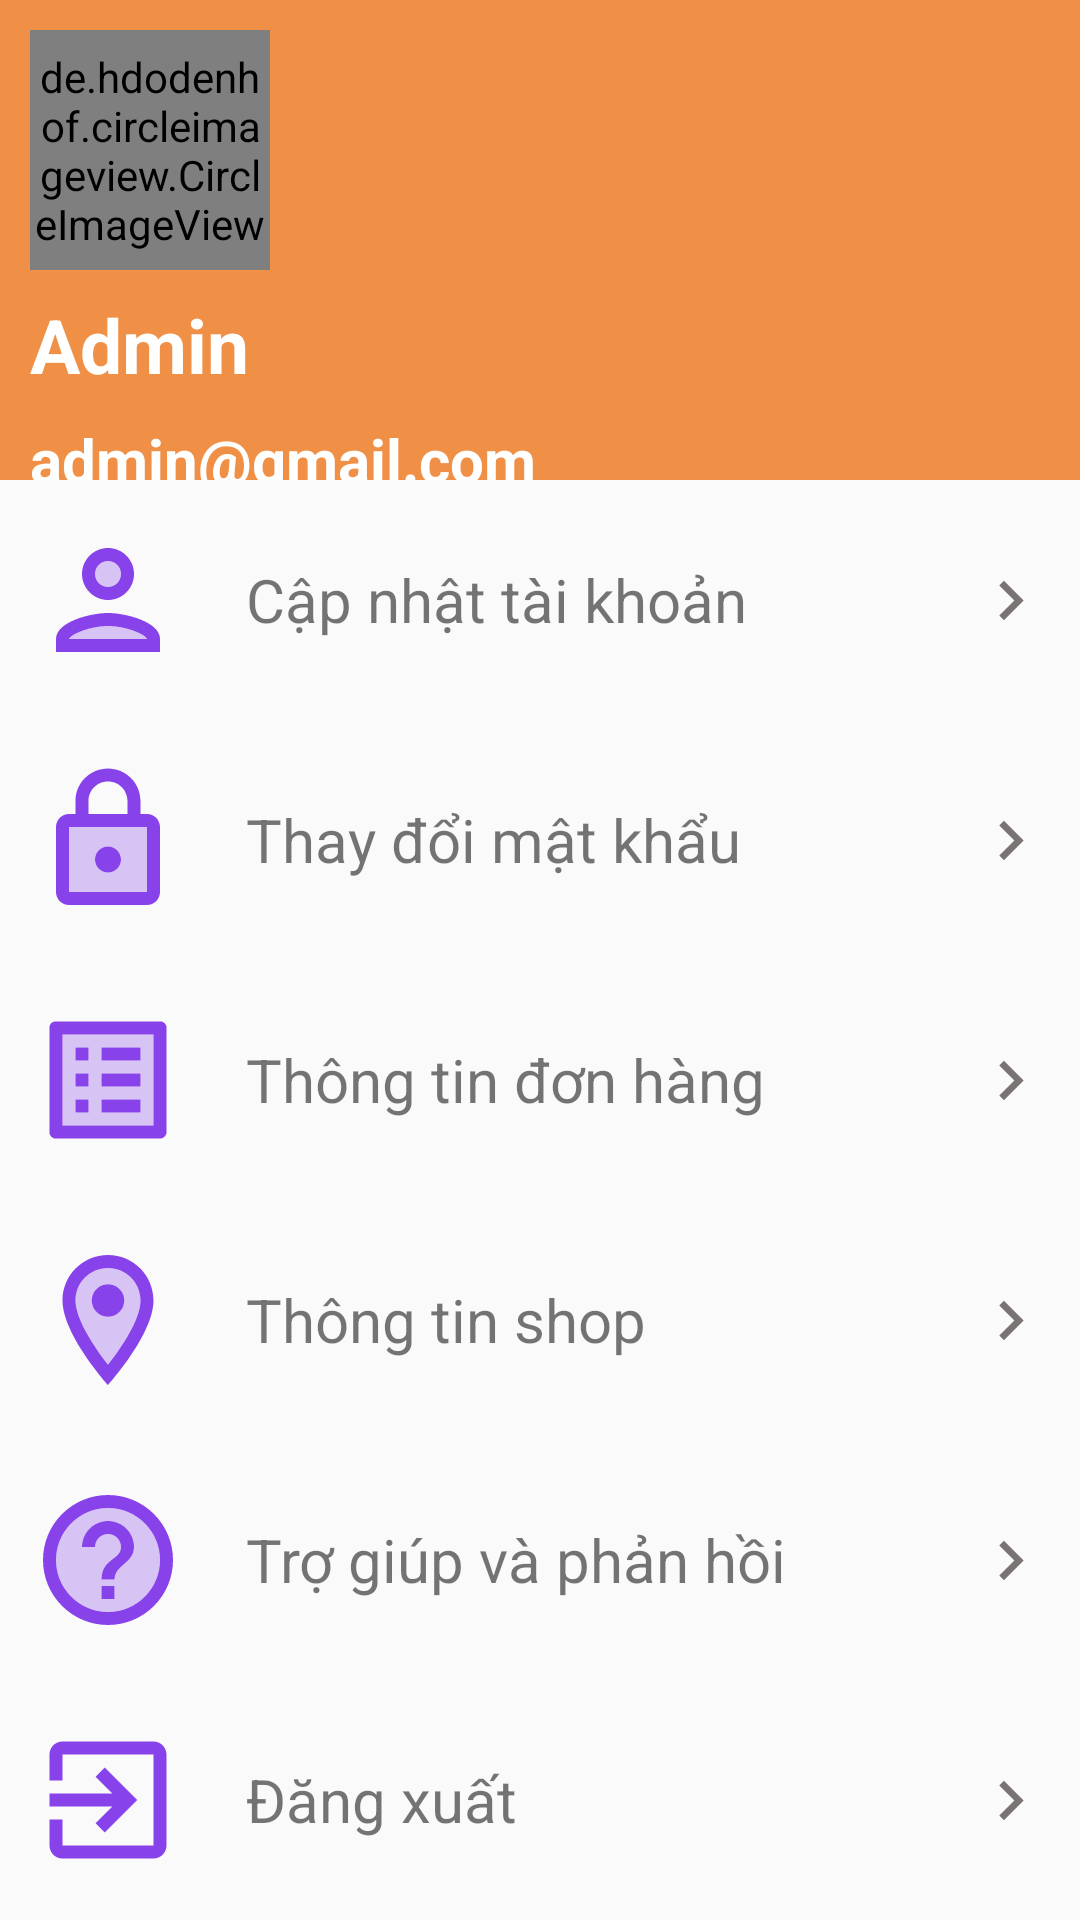

This screen was rendered from an Android layout file. Write that file and the resources it references.
<!-- AndroidManifest.xml: application theme Theme.Nhom14_AppBanSachTrenNenTangAndroid -->
<!-- res/layout/fragment_tai_khoan.xml -->
<?xml version="1.0" encoding="utf-8"?>
<layout xmlns:android="http://schemas.android.com/apk/res/android"
    xmlns:app="http://schemas.android.com/apk/res-auto"
    xmlns:tools="http://schemas.android.com/tools"
    tools:context=".View.fragment.TaiKhoanFragment">
    <androidx.constraintlayout.widget.ConstraintLayout
        android:layout_width="match_parent"
        android:layout_marginBottom="10dp"
        android:layout_height="match_parent">
        <LinearLayout
            android:background="@color/toolbar"
            android:layout_width="0dp"
            android:layout_height="0dp"
            android:orientation="vertical"
            app:layout_constraintBottom_toBottomOf="@id/guide01"
            app:layout_constraintStart_toStartOf="parent"
            app:layout_constraintEnd_toEndOf="parent"
            app:layout_constraintTop_toTopOf="parent">
            <de.hdodenhof.circleimageview.CircleImageView
                android:id="@+id/img_avatar_display"
                android:layout_width="80dp"
                android:layout_height="80dp"
                android:layout_marginLeft="10dp"
                android:layout_marginRight="10dp"
                android:layout_marginTop="10dp"
                android:src="@drawable/avatardefault"/>
            <TextView
                android:id="@+id/tv_display_name"
                android:layout_width="wrap_content"
                android:textSize="25sp"
                android:text="Admin"
                android:textColor="@color/mauchu"
                android:layout_marginLeft="10dp"
                android:layout_marginRight="10dp"
                android:textStyle="bold"
                android:layout_marginTop="8dp"
                android:layout_height="wrap_content"/>
            <TextView
                android:id="@+id/tv_display_email"
                android:layout_width="wrap_content"
                android:textStyle="bold"
                android:textSize="20sp"
                android:layout_marginLeft="10dp"
                android:layout_marginRight="10dp"
                android:text="admin@gmail.com"
                android:textColor="@color/mauchu"
                android:layout_marginTop="8dp"
                android:layout_height="wrap_content"/>
        </LinearLayout>
        <LinearLayout
            android:id="@+id/tv_thaydoimk"
            android:layout_width="0dp"
            android:layout_height="0dp"
            android:orientation="horizontal"
            android:layout_marginLeft="10dp"
            android:layout_marginRight="10dp"
            app:layout_constraintBottom_toBottomOf="@id/guide03"
            app:layout_constraintStart_toStartOf="parent"
            app:layout_constraintEnd_toEndOf="parent"
            app:layout_constraintTop_toTopOf="@id/guide02">
            <ImageView
                android:layout_width="0dp"
                android:layout_weight="2"
                android:src="@drawable/icthaydoimk"
                android:layout_height="match_parent"/>
            <TextView
                android:layout_width="0dp"
                android:layout_weight="10"
                android:text="@string/thaydoimk"
                android:textSize="20dp"
                android:gravity="left|center"
                android:paddingLeft="20dp"
                android:layout_height="match_parent"/>
            <ImageView
                android:layout_width="0dp"
                android:layout_weight="1"
                android:src="@drawable/icon_next"
                android:layout_height="match_parent"/>
        </LinearLayout>
        <LinearLayout
            android:id="@+id/tv_capnhattaikhoan"
            android:layout_width="0dp"
            android:layout_height="0dp"
            android:orientation="horizontal"
            android:layout_marginLeft="10dp"
            android:layout_marginRight="10dp"
            app:layout_constraintBottom_toBottomOf="@id/guide02"
            app:layout_constraintStart_toStartOf="parent"
            app:layout_constraintEnd_toEndOf="parent"
            app:layout_constraintTop_toTopOf="@id/guide01">
            <ImageView
                android:layout_width="0dp"
                android:layout_weight="2"
                android:src="@drawable/ic_capnhattk"
                android:layout_height="match_parent"/>
            <TextView
                android:layout_width="0dp"
                android:layout_weight="10"
                android:text="@string/capnhat"
                android:textSize="20dp"
                android:gravity="left|center"
                android:paddingLeft="20dp"
                android:layout_height="match_parent"/>
            <ImageView
                android:layout_width="0dp"
                android:layout_weight="1"
                android:src="@drawable/icon_next"
                android:layout_height="match_parent"/>
        </LinearLayout>

        <LinearLayout
            android:id="@+id/tv_thongtindonhang"
            android:layout_width="0dp"
            android:layout_height="0dp"
            android:layout_marginLeft="10dp"
            android:layout_marginRight="10dp"
            android:orientation="horizontal"
            app:layout_constraintBottom_toBottomOf="@id/guide04"
            app:layout_constraintStart_toStartOf="parent"
            app:layout_constraintEnd_toEndOf="parent"
            app:layout_constraintTop_toTopOf="@id/guide03">
            <ImageView
                android:layout_width="0dp"
                android:layout_weight="2"
                android:src="@drawable/icon_donhang"
                android:layout_height="match_parent"/>
            <TextView
                android:layout_width="0dp"
                android:layout_weight="10"
                android:text="@string/thongtindonhang"
                android:textSize="20dp"
                android:gravity="left|center"
                android:paddingLeft="20dp"
                android:layout_height="match_parent"/>
            <ImageView
                android:layout_width="0dp"
                android:layout_weight="1"
                android:src="@drawable/icon_next"
                android:layout_height="match_parent"/>
        </LinearLayout>
        <LinearLayout
            android:id="@+id/tv_thongtinshop"
            android:layout_width="0dp"
            android:layout_height="0dp"
            android:layout_marginLeft="10dp"
            android:layout_marginRight="10dp"
            android:orientation="horizontal"
            app:layout_constraintBottom_toBottomOf="@id/guide05"
            app:layout_constraintStart_toStartOf="parent"
            app:layout_constraintEnd_toEndOf="parent"
            app:layout_constraintTop_toTopOf="@id/guide04">
            <ImageView
                android:layout_width="0dp"
                android:layout_weight="2"
                android:src="@drawable/ic_location"
                android:layout_height="match_parent"/>
            <TextView
                android:layout_width="0dp"
                android:layout_weight="10"
                android:text="@string/thongtinshop"
                android:textSize="20dp"
                android:gravity="left|center"
                android:paddingLeft="20dp"
                android:layout_height="match_parent"/>
            <ImageView
                android:layout_width="0dp"
                android:layout_weight="1"
                android:src="@drawable/icon_next"
                android:layout_height="match_parent"/>
        </LinearLayout>
        <LinearLayout
            android:id="@+id/tv_trogiup"
            android:layout_width="0dp"
            android:layout_height="0dp"
            android:layout_marginLeft="10dp"
            android:layout_marginRight="10dp"
            android:orientation="horizontal"
            app:layout_constraintBottom_toBottomOf="@id/guide06"
            app:layout_constraintStart_toStartOf="parent"
            app:layout_constraintEnd_toEndOf="parent"
            app:layout_constraintTop_toTopOf="@id/guide05">
            <ImageView
                android:layout_width="0dp"
                android:layout_weight="2"
                android:src="@drawable/icon_help"
                android:layout_height="match_parent"/>

            <TextView
                android:layout_width="0dp"
                android:layout_height="match_parent"
                android:layout_weight="10"
                android:gravity="left|center"
                android:paddingLeft="20dp"
                android:text="@string/trogiup"
                android:textSize="20dp" />

            <ImageView
                android:layout_width="0dp"
                android:layout_weight="1"
                android:src="@drawable/icon_next"
                android:layout_height="match_parent"/>
        </LinearLayout>
        <LinearLayout
            android:id="@+id/tv_dangxuat"
            android:layout_width="0dp"
            android:layout_height="0dp"
            android:orientation="horizontal"
            app:layout_constraintBottom_toBottomOf="parent"
            app:layout_constraintStart_toStartOf="parent"
            android:layout_marginLeft="10dp"
            android:layout_marginRight="10dp"
            app:layout_constraintEnd_toEndOf="parent"
            app:layout_constraintTop_toTopOf="@id/guide06">
            <ImageView
                android:layout_width="0dp"
                android:layout_weight="2"
                android:src="@drawable/ic_sign_out"
                android:layout_height="match_parent"/>
            <TextView
                android:layout_width="0dp"
                android:layout_weight="10"
                android:text="@string/dangxuat"
                android:textSize="20dp"
                android:gravity="left|center"
                android:paddingLeft="20dp"
                android:layout_height="match_parent"/>
            <ImageView
                android:layout_width="0dp"
                android:layout_weight="1"
                android:src="@drawable/icon_next"
                android:layout_height="match_parent"/>
        </LinearLayout>
        <androidx.constraintlayout.widget.Guideline
            android:id="@+id/guide01"
            android:layout_width="wrap_content"
            android:layout_height="match_parent"
            android:orientation="horizontal"
            app:layout_constraintGuide_percent="0.25" />
        <androidx.constraintlayout.widget.Guideline
            android:id="@+id/guide02"
            android:layout_width="wrap_content"
            android:layout_height="match_parent"
            android:orientation="horizontal"
            app:layout_constraintGuide_percent="0.375" />
        <androidx.constraintlayout.widget.Guideline
            android:id="@+id/guide03"
            android:layout_width="wrap_content"
            android:layout_height="match_parent"
            android:orientation="horizontal"
            app:layout_constraintGuide_percent="0.5" />
        <androidx.constraintlayout.widget.Guideline
            android:id="@+id/guide04"
            android:layout_width="wrap_content"
            android:layout_height="match_parent"
            android:orientation="horizontal"
            app:layout_constraintGuide_percent="0.625" />
        <androidx.constraintlayout.widget.Guideline
            android:id="@+id/guide05"
            android:layout_width="wrap_content"
            android:layout_height="match_parent"
            android:orientation="horizontal"
            app:layout_constraintGuide_percent="0.75" />
        <androidx.constraintlayout.widget.Guideline
            android:id="@+id/guide06"
            android:layout_width="wrap_content"
            android:layout_height="match_parent"
            android:orientation="horizontal"
            app:layout_constraintGuide_percent="0.875" />
    </androidx.constraintlayout.widget.ConstraintLayout>
</layout>
<!-- resources referenced by this layout -->
<resources>
  <color name="mauchu">#FFFFFF</color>
  <color name="toolbar">#F09046</color>
  <!-- drawable ic_sign_out (drawable) -->
  <vector android:height="24dp" android:tint="#8842EA"
      android:viewportHeight="24" android:viewportWidth="24"
      android:width="24dp" xmlns:android="http://schemas.android.com/apk/res/android">
      <path android:fillColor="@android:color/white" android:pathData="M10.09,15.59L11.5,17l5,-5 -5,-5 -1.41,1.41L12.67,11H3v2h9.67l-2.58,2.59zM19,3H5c-1.11,0 -2,0.9 -2,2v4h2V5h14v14H5v-4H3v4c0,1.1 0.89,2 2,2h14c1.1,0 2,-0.9 2,-2V5c0,-1.1 -0.9,-2 -2,-2z"/>
  </vector>
  <!-- drawable icon_donhang (drawable) -->
  <vector android:height="24dp" android:tint="#8842EA"
      android:viewportHeight="24" android:viewportWidth="24"
      android:width="24dp" xmlns:android="http://schemas.android.com/apk/res/android">
      <path android:fillAlpha="0.3"
          android:fillColor="@android:color/white"
          android:pathData="M5,19h14L19,5L5,5v14zM11,7h6v2h-6L11,7zM11,11h6v2h-6v-2zM11,15h6v2h-6v-2zM7,7h2v2L7,9L7,7zM7,11h2v2L7,13v-2zM7,15h2v2L7,17v-2z" android:strokeAlpha="0.3"/>
      <path android:fillColor="@android:color/white" android:pathData="M11,7h6v2h-6zM11,11h6v2h-6zM11,15h6v2h-6zM7,7h2v2L7,9zM7,11h2v2L7,13zM7,15h2v2L7,17zM20.1,3L3.9,3c-0.5,0 -0.9,0.4 -0.9,0.9v16.2c0,0.4 0.4,0.9 0.9,0.9h16.2c0.4,0 0.9,-0.5 0.9,-0.9L21,3.9c0,-0.5 -0.5,-0.9 -0.9,-0.9zM19,19L5,19L5,5h14v14z"/>
  </vector>
  <!-- drawable icon_next (drawable) -->
  <vector android:height="24dp" android:tint="#797373"
      android:viewportHeight="24" android:viewportWidth="24"
      android:width="24dp" xmlns:android="http://schemas.android.com/apk/res/android">
      <path android:fillColor="@android:color/white" android:pathData="M10,6L8.59,7.41 13.17,12l-4.58,4.59L10,18l6,-6z"/>
  </vector>
  <!-- drawable icthaydoimk (drawable) -->
  <vector android:height="24dp" android:tint="#8842EA"
      android:viewportHeight="24" android:viewportWidth="24"
      android:width="24dp" xmlns:android="http://schemas.android.com/apk/res/android">
      <path android:fillAlpha="0.3"
          android:fillColor="@android:color/white"
          android:pathData="M6,20h12L18,10L6,10v10zM12,13c1.1,0 2,0.9 2,2s-0.9,2 -2,2 -2,-0.9 -2,-2 0.9,-2 2,-2z" android:strokeAlpha="0.3"/>
      <path android:fillColor="@android:color/white" android:pathData="M18,8h-1L17,6c0,-2.76 -2.24,-5 -5,-5S7,3.24 7,6v2L6,8c-1.1,0 -2,0.9 -2,2v10c0,1.1 0.9,2 2,2h12c1.1,0 2,-0.9 2,-2L20,10c0,-1.1 -0.9,-2 -2,-2zM9,6c0,-1.66 1.34,-3 3,-3s3,1.34 3,3v2L9,8L9,6zM18,20L6,20L6,10h12v10zM12,17c1.1,0 2,-0.9 2,-2s-0.9,-2 -2,-2 -2,0.9 -2,2 0.9,2 2,2z"/>
  </vector>
  <string name="capnhat">Cập nhật tài khoản</string>
  <string name="dangxuat">Đăng xuất</string>
  <string name="thaydoimk">Thay đổi mật khẩu</string>
  <string name="thongtindonhang">Thông tin đơn hàng</string>
  <string name="thongtinshop">Thông tin shop</string>
  <string name="trogiup">Trợ giúp và phản hồi</string>
  <style name="Theme.Nhom14_AppBanSachTrenNenTangAndroid" parent="Theme.AppCompat.DayNight.NoActionBar">
          
          <item name="colorPrimary">@color/purple_500</item>
          <item name="colorPrimaryVariant">@color/purple_700</item>
          <item name="colorOnPrimary">@color/white</item>
          
          <item name="colorSecondary">@color/teal_200</item>
          <item name="colorSecondaryVariant">@color/teal_700</item>
          <item name="colorOnSecondary">@color/black</item>
          
          <item name="android:statusBarColor" tools:targetApi="l">?attr/colorPrimaryVariant</item>
          
      </style>
  <color name="purple_500">#FF6200EE</color>
  <color name="purple_700">#FF3700B3</color>
  <color name="white">#FFFFFFFF</color>
  <color name="teal_200">#FF018786</color>
  <color name="teal_700">#FF018786</color>
  <color name="black">#FF000000</color>
</resources>
